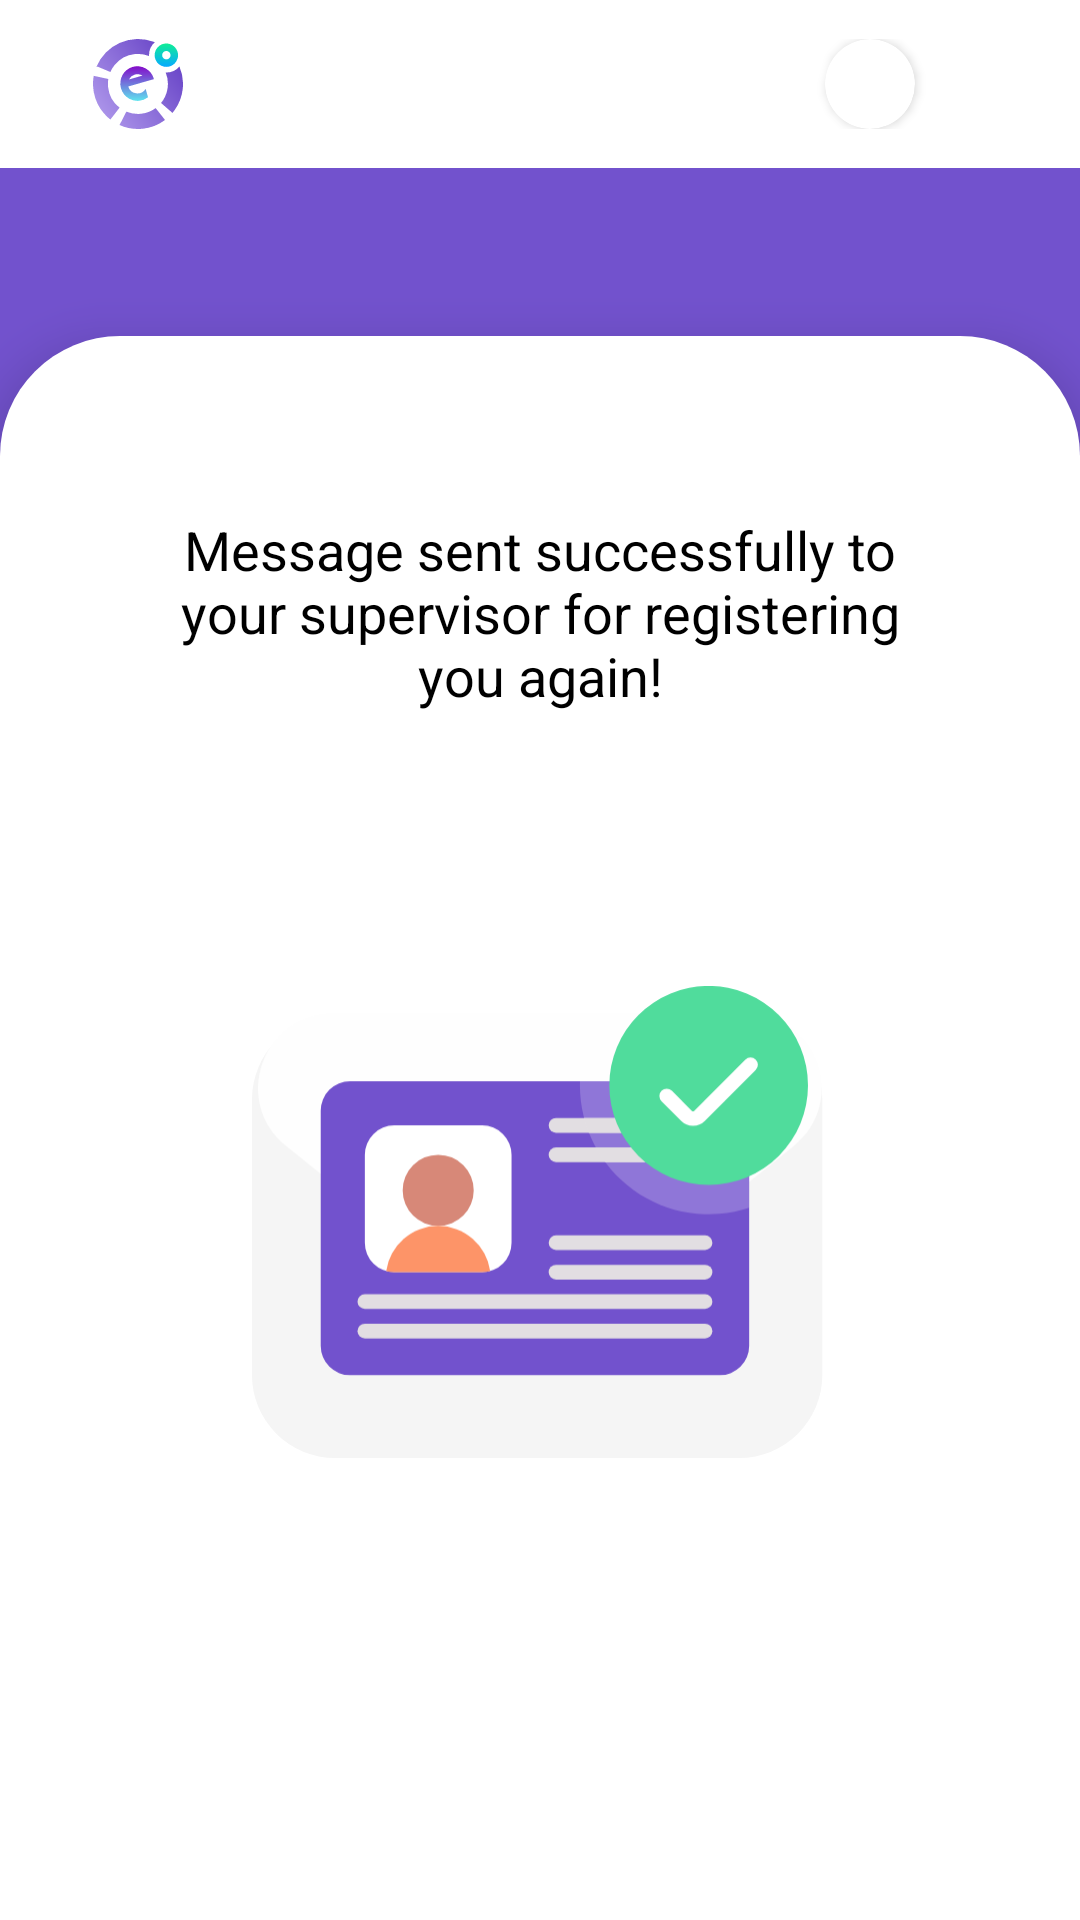

The Android layout XML behind this screen, and the referenced resources:
<!-- AndroidManifest.xml: application theme Theme.FaceAttendance -->
<!-- res/layout/activity_register_again_response.xml -->
<?xml version="1.0" encoding="utf-8"?>
<RelativeLayout xmlns:android="http://schemas.android.com/apk/res/android"
    xmlns:app="http://schemas.android.com/apk/res-auto"
    xmlns:tools="http://schemas.android.com/tools"
    android:layout_width="match_parent"
    android:layout_height="match_parent"
    tools:context=".activities.RecordAttendanceActivity"
    android:id="@+id/parent"
    android:background="@color/primary"
    >


    <RelativeLayout
        android:id="@+id/headerView"
        android:layout_width="match_parent"
        android:layout_height="?actionBarSize"
        >

        <com.google.android.material.appbar.AppBarLayout
            android:layout_width="match_parent"
            android:layout_height="wrap_content"
            android:layout_centerVertical="true"
            android:theme="@style/AppTheme.AppBarOverlay">

            <androidx.appcompat.widget.Toolbar
                android:id="@+id/toolbar"
                android:layout_width="match_parent"
                android:layout_height="match_parent"
                android:background="@color/white"
                android:theme="@style/ThemeOverlay.AppCompat.Dark.ActionBar"
                app:menu="@menu/top_menues"
                app:popupTheme="@style/AppTheme.PopupOverlay">

                <RelativeLayout
                    android:layout_width="match_parent"
                    android:layout_height="wrap_content">

                    <ImageView
                        android:layout_width="@dimen/emp_home_app_logo_size"
                        android:layout_height="@dimen/emp_home_app_logo_size"

                        android:layout_marginStart="@dimen/emp_home_margin_h"
                        android:src="@drawable/ic_logo_icon" />

                    <androidx.cardview.widget.CardView
                        android:layout_width="@dimen/emp_home_profile_pic"
                        android:layout_height="@dimen/emp_home_profile_pic"
                        android:layout_alignParentEnd="true"
                        android:layout_centerVertical="true"
                        android:layout_marginEnd="@dimen/emp_home_margin_r_h"
                        app:cardCornerRadius="@dimen/home_profile_round_radius"
                        app:cardBackgroundColor="@color/white"
                        >
                        <ImageView
                            android:id="@+id/profilePicture"
                            android:layout_width="match_parent"
                            android:layout_height="match_parent"

                            />
                    </androidx.cardview.widget.CardView>

                </RelativeLayout>
            </androidx.appcompat.widget.Toolbar>

        </com.google.android.material.appbar.AppBarLayout>

    </RelativeLayout>

    <RelativeLayout
        android:id="@+id/siteNameheader"
        android:layout_below="@+id/headerView"
        android:layout_width="match_parent"
        android:layout_height="?actionBarSize">
        <TextView
            android:id="@+id/siteTitle"
            android:layout_width="wrap_content"
            android:layout_height="wrap_content"
            android:layout_centerInParent="true"
            android:textColor="@color/white"
            />
    </RelativeLayout>

    <RelativeLayout
        android:id="@+id/mainContainer"
        android:layout_below="@+id/siteNameheader"
        android:layout_width="match_parent"
        android:layout_height="match_parent"
        android:background="@drawable/home_round_background"
        android:elevation="@dimen/home_container_round_elevation"
        >
        <TextView
            android:id="@+id/timeLabel"
            android:layout_width="wrap_content"
            android:layout_height="wrap_content"
            android:layout_centerHorizontal="true"
            android:textSize="@dimen/emp_home_time_text"
            android:layout_marginTop="@dimen/emp_home_time_top"
            android:textColor="@color/grey"
            />

        <TextView
            android:id="@+id/textDesc"
            android:layout_below="@+id/timeLabel"
            android:layout_marginTop="@dimen/reg_again_msg_margin_v"
            android:layout_marginBottom="@dimen/reg_again_msg_margin_v"
            android:layout_width="wrap_content"
            android:layout_height="wrap_content"
            android:textAlignment="center"
            android:textColor="@color/black"
            android:layout_marginStart="@dimen/reg_again_msg_margin_h"
            android:layout_marginEnd="@dimen/reg_again_msg_margin_h"
            android:textSize="@dimen/reg_again_msg_text"
            android:text="@string/msg_sent_to_superviser"
            android:layout_centerHorizontal="true"
            />
        <ImageView
            android:id="@+id/successIcon"
            android:layout_centerHorizontal="true"
            android:layout_below="@+id/textDesc"
            android:layout_width="300dp"
            android:layout_height="300dp"
            android:src="@drawable/ic_message_sent"
            />
    </RelativeLayout>
</RelativeLayout>
<!-- resources referenced by this layout -->
<resources>
  <color name="black">#FF000000</color>
  <color name="grey">#626262</color>
  <color name="primary">#7252CD</color>
  <color name="white">#FFFFFFFF</color>
  <dimen name="emp_home_app_logo_size">30dp</dimen>
  <dimen name="emp_home_margin_h">15dp</dimen>
  <dimen name="emp_home_margin_r_h">15dp</dimen>
  <dimen name="emp_home_profile_pic">30dp</dimen>
  <dimen name="emp_home_time_text">14sp</dimen>
  <dimen name="emp_home_time_top">20dp</dimen>
  <dimen name="home_container_round_elevation">10dp</dimen>
  <dimen name="home_profile_round_radius">15dp</dimen>
  <dimen name="reg_again_msg_margin_h">50dp</dimen>
  <dimen name="reg_again_msg_margin_v">20dp</dimen>
  <dimen name="reg_again_msg_text">18sp</dimen>
  <!-- drawable home_round_background (drawable) -->
  <?xml version="1.0" encoding="utf-8"?>
  <shape xmlns:android="http://schemas.android.com/apk/res/android"
      android:shape="rectangle">
  
  
      <solid android:color="@android:color/white" />
  
  
      <corners
          android:topLeftRadius="@dimen/home_container_round_radius"
          android:topRightRadius="@dimen/home_container_round_radius" />
  
  </shape>
  <!-- drawable ic_logo_icon: vector/xml drawable (drawable, 3016 chars, omitted) -->
  <!-- drawable ic_message_sent: vector/xml drawable (drawable, 3566 chars, omitted) -->
  <string name="msg_sent_to_superviser">Message sent successfully to your supervisor for registering you again!</string>
  <style name="AppTheme.AppBarOverlay" parent="ThemeOverlay.AppCompat.Dark.ActionBar" />
  <style name="AppTheme.PopupOverlay" parent="ThemeOverlay.AppCompat.Light" />
  <style name="Theme.FaceAttendance" parent="Theme.MaterialComponents.DayNight.NoActionBar">
  
  
          
  
          <item name="colorPrimary">@color/primary</item>
  
          <item name="colorPrimaryVariant">@color/primary_var</item>
          <item name="colorOnPrimary">@color/white</item>
          
  
          <item name="colorSecondary">@color/secondary</item>
  
          <item name="colorSecondaryVariant">@color/secondary_var</item>
          <item name="colorOnSecondary">@color/black</item>
          
  
          <item name="android:statusBarColor">@color/white</item>
          
      </style>
  <dimen name="home_container_round_radius">40dp</dimen>
  <color name="primary_var">#2b2246</color>
  <color name="secondary">#76AA3B</color>
  <color name="secondary_var">#76AA3B</color>
</resources>
